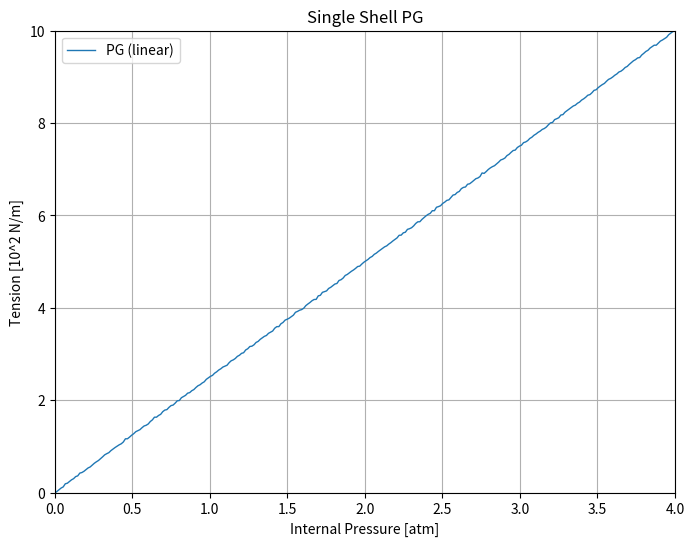

Recreate this plot in Python.
"""
Plots a single phosphatidylglycerol (PG) tension curve. Helps isolate the PG
component without PM influence.
"""

import numpy as np
import matplotlib.pyplot as plt

# User variables:
noise_amplitude = 0.01     # Adjust this value for more or less "wobble"
pg_slope = 5/2            # Linear slope for PG across entire domain (0–4 atm)

# Define the x-axis range (0 to 4 atm)
x_max = 4
x_values = np.linspace(0, x_max, 300)

# Define the purely linear PG curve (y = slope * x)
pg_y_values = pg_slope * x_values

# Add noise
pg_y_values_noisy = pg_y_values + np.random.normal(0, noise_amplitude, pg_y_values.shape)

# Create the plot for PG only
plt.figure(figsize=(8,6))
plt.plot(x_values, pg_y_values_noisy, label="PG (linear)", linewidth=1)

# Update axis labels
plt.xlabel("Internal Pressure [atm]")
plt.ylabel("Tension [10^2 N/m]")
plt.title("Single Shell PG")
plt.xlim(0, x_max)
plt.ylim(0, 10)
plt.legend()
plt.grid(True)
plt.show()
